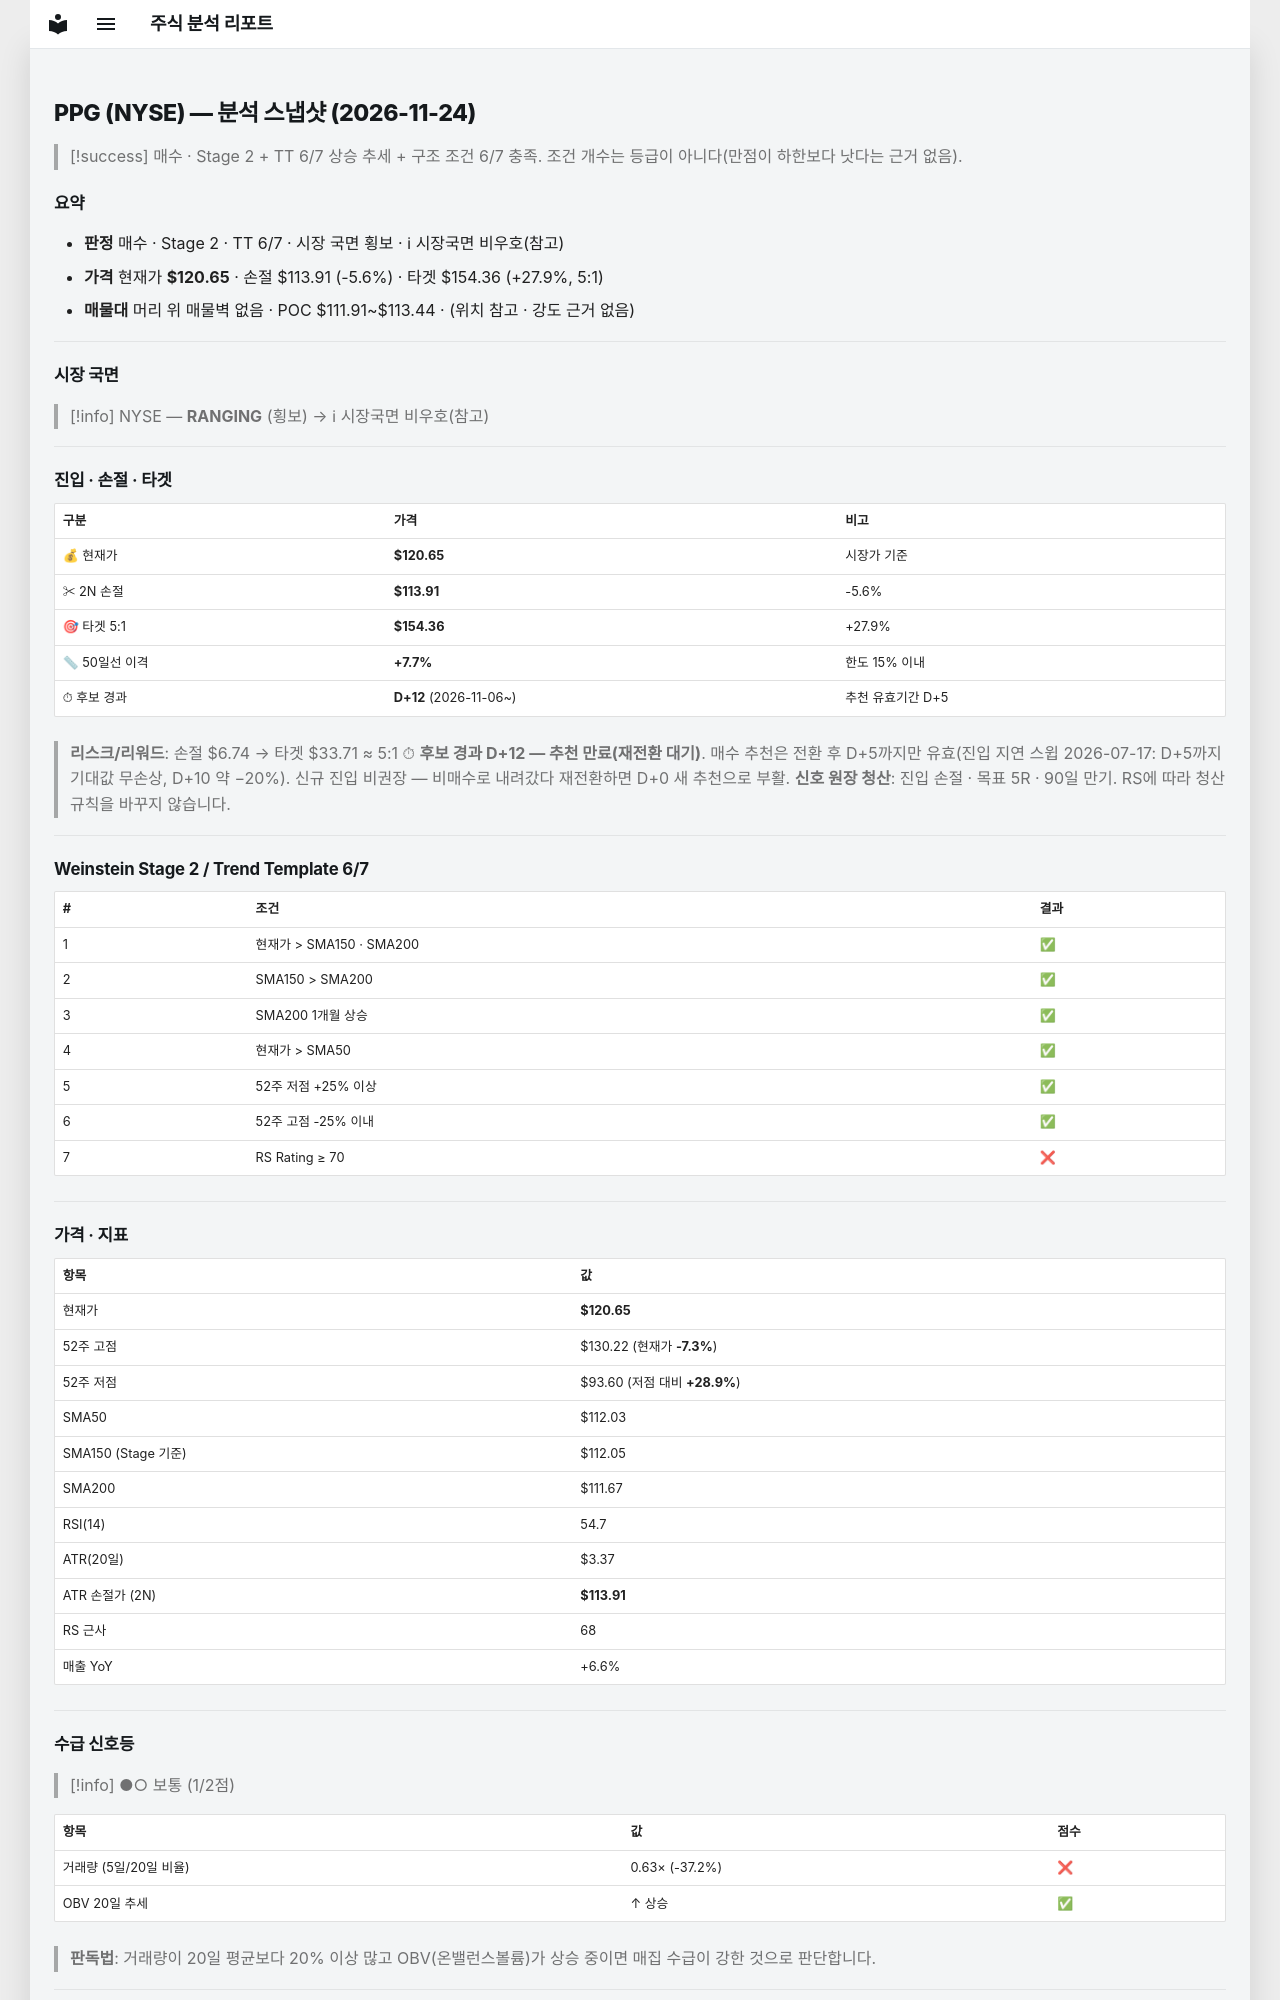

repository: soloandco/stock-reports · page: snapshots/PPG-2026-11-24/index.html · generator: mkdocs

---
type: analysis-snapshot
title: PPG 분석 스냅샷
ticker: PPG
market: NYSE
created: 2026-11-24
updated: 2026-11-24
bar-date: 2026-11-23
verdict: 매수관찰
real-rr: 0.52
sma50-gap-pct: 7.7
candidate-days: 12
candidate-since: 2026-11-06
weekly-position: 저항대아래
weekly-overhead-price: 124.19
weekly-overhead-pct: 2.9
stage: 2
trend-template-score: 6
tt-max: 7
ma-set: sma-50-150-200
price: 120.6520004272461
stop-price: 113.90989177342742
market-regime: RANGING
supply-demand-score: 1/2
supply-demand-label: 보통
status: tracking
tags:
  - stock-agent
  - watchlist
  - PPG
  - analysis
related:
  - "[[analysis-template]]"
---

# PPG (NYSE) — 분석 스냅샷 (2026-11-24)

> [!success] 매수 · Stage 2 + TT 6/7
> 상승 추세 + 구조 조건 6/7 충족. 조건 개수는 등급이 아니다(만점이 하한보다 낫다는 근거 없음).

## 요약

- **판정** 매수 · Stage 2 · TT 6/7 · 시장 국면 횡보 · ℹ 시장국면 비우호(참고)
- **가격** 현재가 **$120.65** · 손절 $113.91 (-5.6%) · 타겟 $154.36 (+27.9%, 5:1)
- **매물대** 머리 위 매물벽 없음 · POC $111.91~$113.44 · (위치 참고 · 강도 근거 없음)

---

## 시장 국면

> [!info] NYSE — **RANGING** (횡보) → ℹ 시장국면 비우호(참고)

---

## 진입 · 손절 · 타겟

| 구분 | 가격 | 비고 |
|------|------|------|
| 💰 현재가 | **$120.65** | 시장가 기준 |
| ✂ 2N 손절 | **$113.91** | -5.6% |
| 🎯 타겟 5:1 | **$154.36** | +27.9% |
| 📏 50일선 이격 | **+7.7%** | 한도 15% 이내 |
| ⏱ 후보 경과 | **D+12** (2026-11-06~) | 추천 유효기간 D+5 |

> **리스크/리워드**: 손절 $6.74 → 타겟 $33.71 ≈ 5:1
> ⏱ **후보 경과 D+12 — 추천 만료(재전환 대기)**. 매수 추천은 전환 후 D+5까지만 유효(진입 지연 스윕 2026-07-17: D+5까지 기대값 무손상, D+10 약 −20%). 신규 진입 비권장 — 비매수로 내려갔다 재전환하면 D+0 새 추천으로 부활.
> **신호 원장 청산**: 진입 손절 · 목표 5R · 90일 만기. RS에 따라 청산 규칙을 바꾸지 않습니다.

---

## Weinstein Stage 2 / Trend Template 6/7

| # | 조건 | 결과 |
|---|------|------|
| 1 | 현재가 > SMA150 · SMA200 | ✅ |
| 2 | SMA150 > SMA200 | ✅ |
| 3 | SMA200 1개월 상승 | ✅ |
| 4 | 현재가 > SMA50 | ✅ |
| 5 | 52주 저점 +25% 이상 | ✅ |
| 6 | 52주 고점 -25% 이내 | ✅ |
| 7 | RS Rating ≥ 70 | ❌ |

---

## 가격 · 지표

| 항목 | 값 |
|------|---|
| 현재가 | **$120.65** |
| 52주 고점 | $130.22 (현재가 **-7.3%**) |
| 52주 저점 | $93.60 (저점 대비 **+28.9%**) |
| SMA50 | $112.03 |
| SMA150 (Stage 기준) | $112.05 |
| SMA200 | $111.67 |
| RSI(14) | 54.7 |
| ATR(20일) | $3.37 |
| ATR 손절가 (2N) | **$113.91** |
| RS 근사 | 68 |
| 매출 YoY | +6.6% |

---
## 수급 신호등

> [!info] ●○ 보통 (1/2점)

| 항목 | 값 | 점수 |
|------|------|------|
| 거래량 (5일/20일 비율) | 0.63× (-37.2%) | ❌ |
| OBV 20일 추세 | ↑ 상승 | ✅ |

> **판독법**: 거래량이 20일 평균보다 20% 이상 많고 OBV(온밸런스볼륨)가 상승 중이면 매집 수급이 강한 것으로 판단합니다.

---
